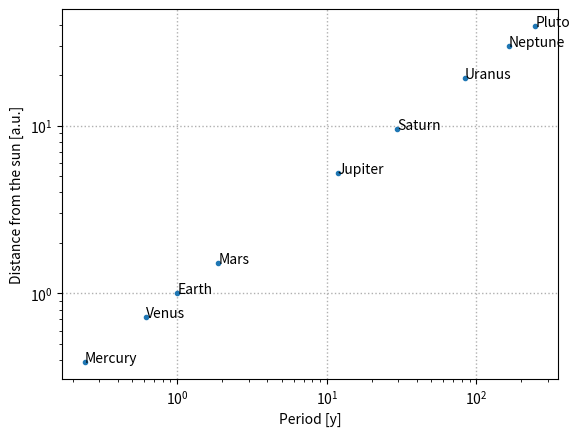

The script that saved this image:
import numpy as np
import matplotlib.pyplot as plt

a = np.array([0.39, 0.72, 1.00, 1.52, 5.20, 9.54, 19.22, 30.06, 39.48]) #distances from sun (u.a)
P = np.array([0.24, 0.62, 1.00, 1.88, 11.86, 29.46, 84.01, 164.8, 248.09]) #orbital  periods
names = ["Mercury", "Venus", "Earth", "Mars", "Jupiter", "Saturn", "Uranus", "Neptune", "Pluto"]

plt.figure()
plt.plot(P, a, ".") #scatter plot of period vs distance
for i in range(len(P)):
    plt.text(P[i], a[i], names[i])  #annotate each point with the corresponding planet name
# Set scale, labels, title and grid
plt.xscale("log")
plt.yscale("log")
plt.xlabel("Period [y]")
plt.ylabel("Distance from the sun [a.u.]")
plt.grid(linestyle=':', linewidth=1)
plt.show()